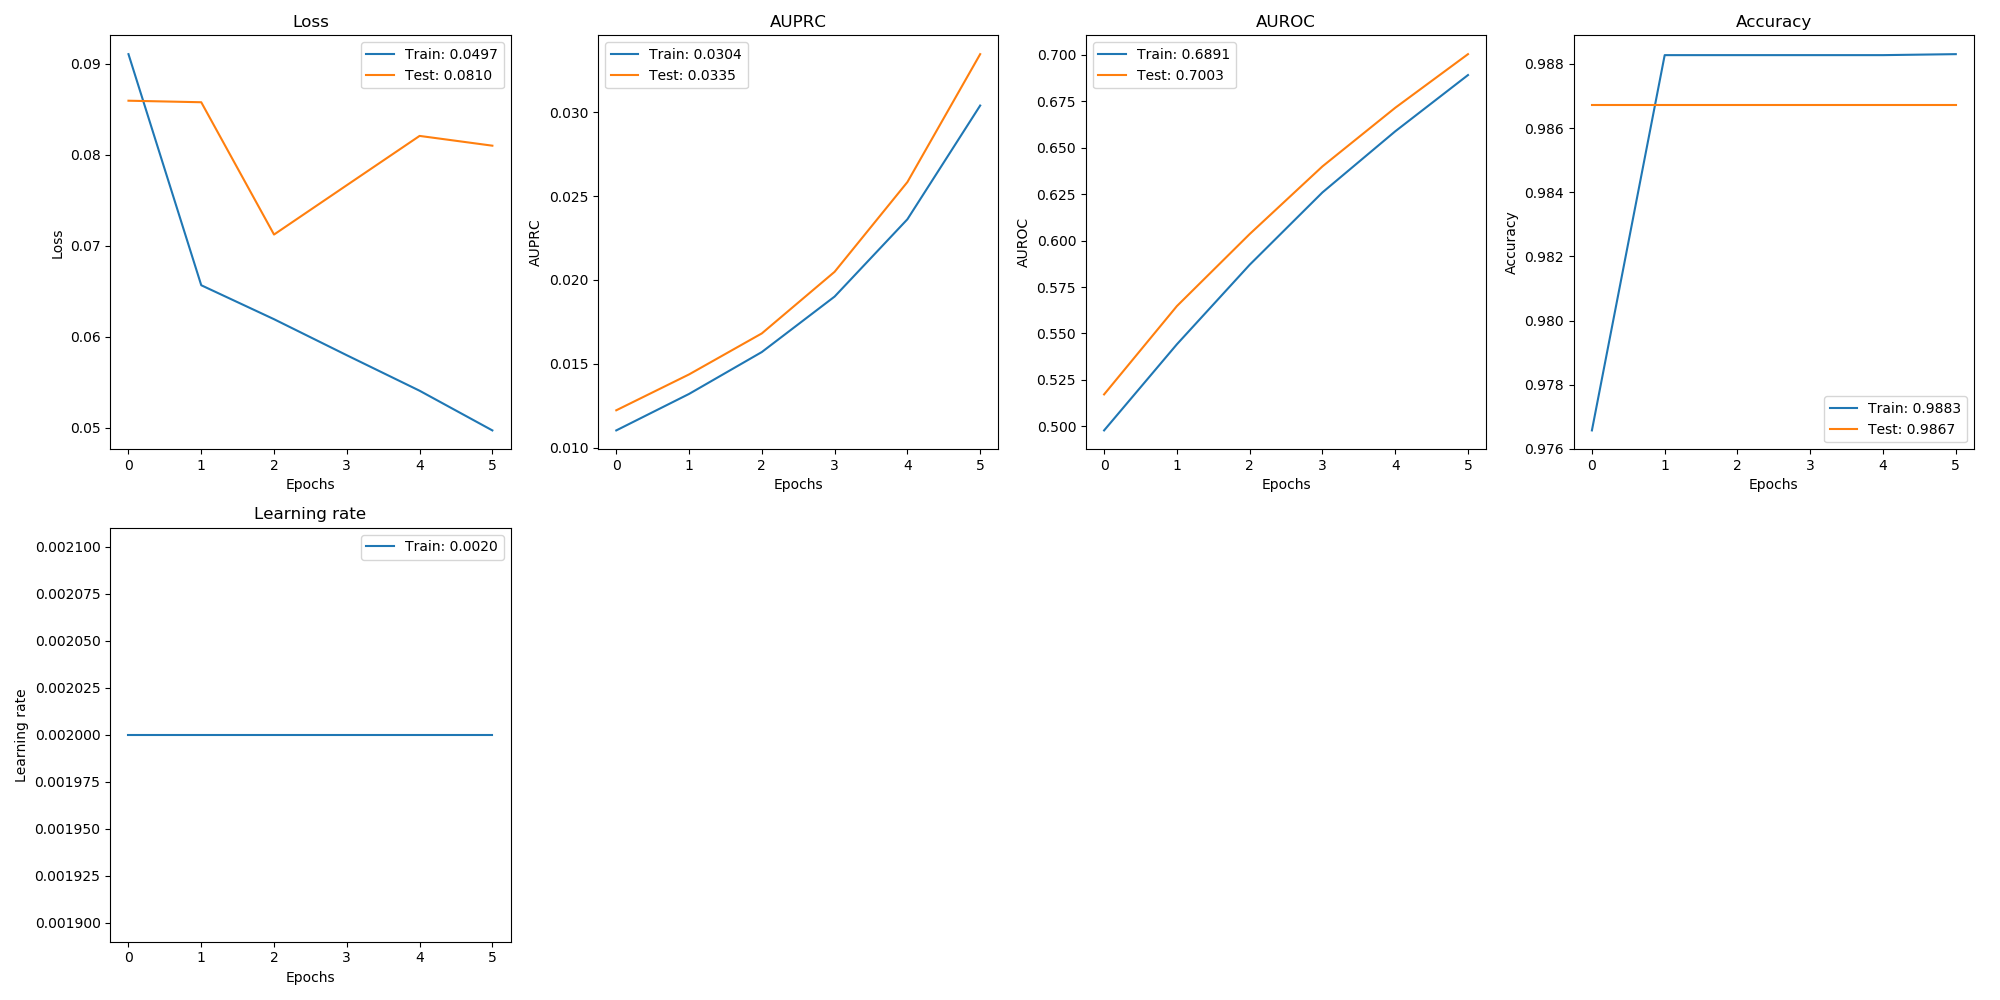

Data behind this chart, as committed beside it:
, val_loss, val_auprc, val_auroc, val_acc, loss, auprc, auroc, acc, lr
0, 0.08593, 0.01223, 0.5172, 0.9867, 0.09104, 0.01102, 0.4978, 0.9766, 0.002
1, 0.08576, 0.01437, 0.5647, 0.9867, 0.06565, 0.0132, 0.5442, 0.9883, 0.002
2, 0.07122, 0.01681, 0.6035, 0.9867, 0.06192, 0.0157, 0.587, 0.9883, 0.002
3, 0.07664, 0.02049, 0.6399, 0.9867, 0.05796, 0.01901, 0.6259, 0.9883, 0.002
4, 0.08206, 0.02584, 0.6715, 0.9867, 0.05406, 0.02362, 0.6588, 0.9883, 0.002
5, 0.08098, 0.03347, 0.7003, 0.9867, 0.0497, 0.0304, 0.6891, 0.9883, 0.002
